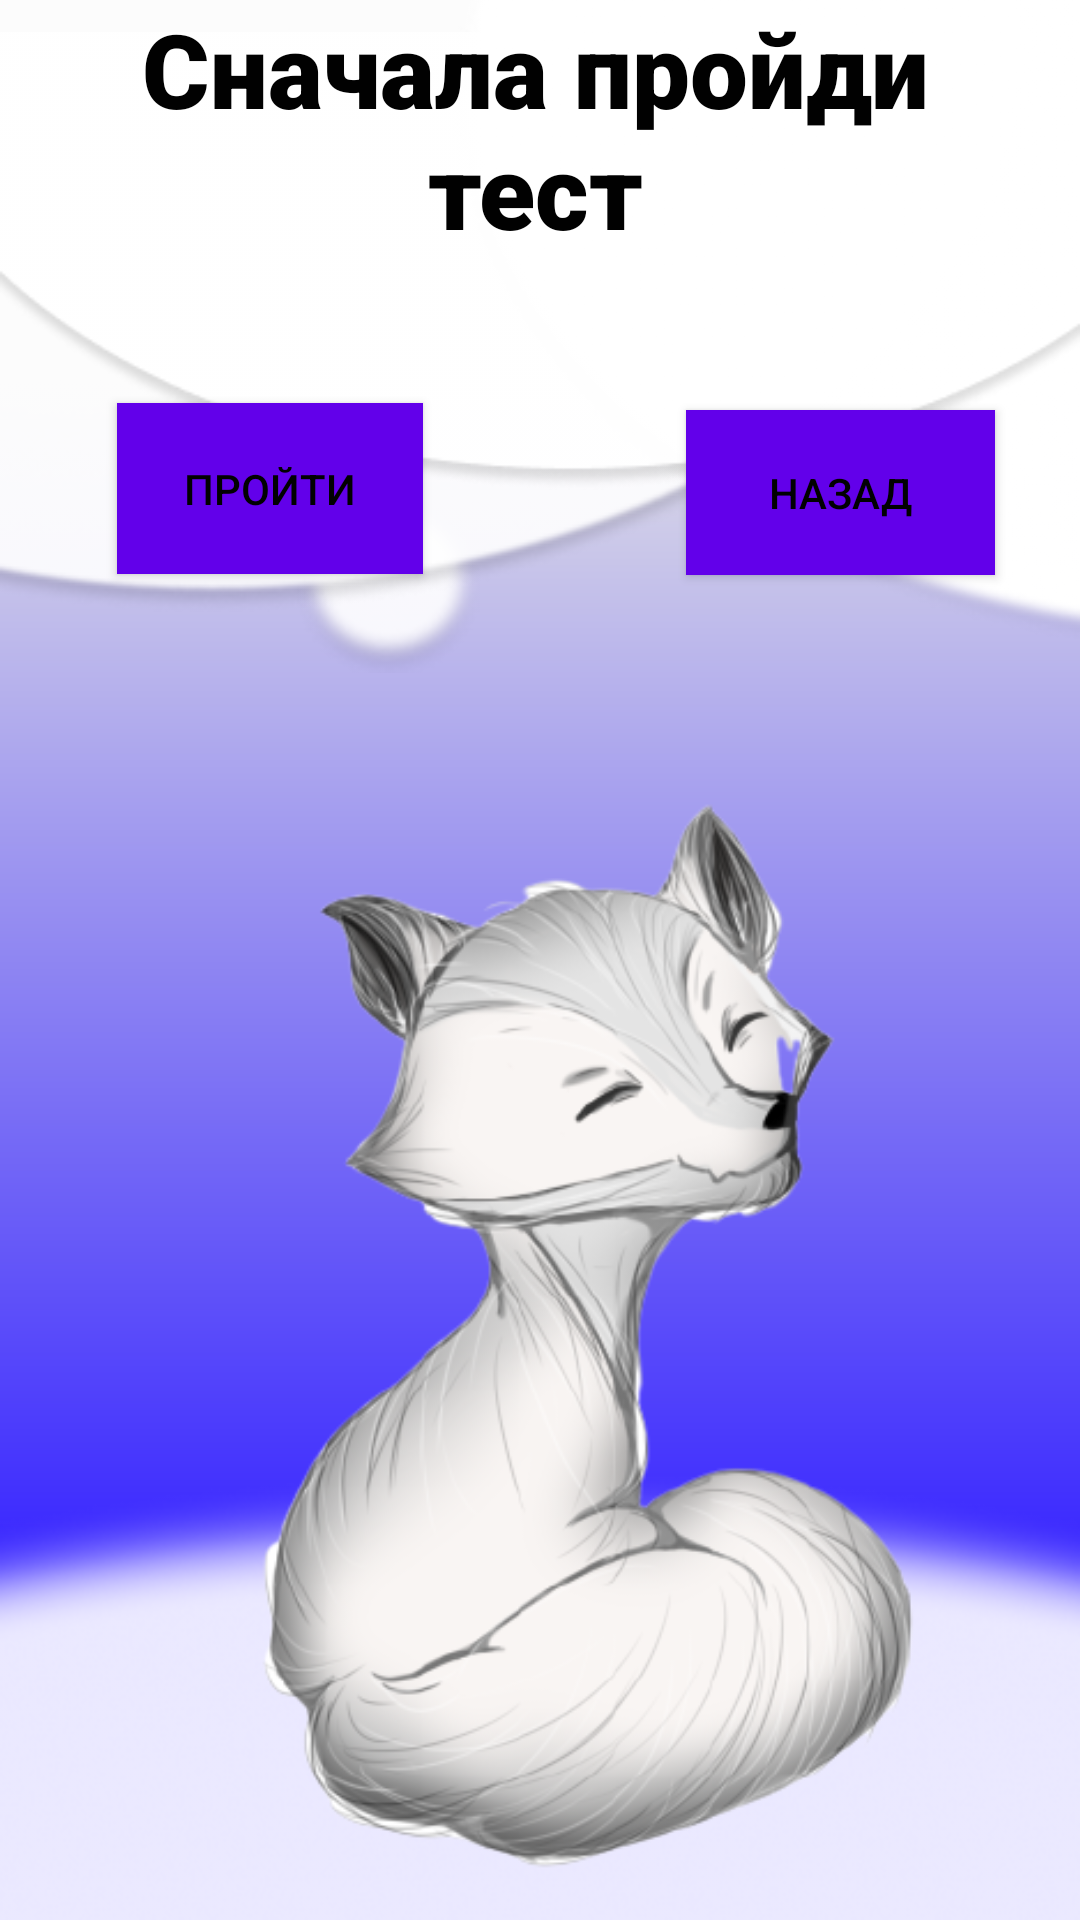

Reconstruct the res/layout file that produces this screen, plus the resources it refers to.
<!-- AndroidManifest.xml: application theme Theme.MaterialComponents.DayNight -->
<!-- res/layout/activity_tips.xml -->
<?xml version="1.0" encoding="utf-8"?>
<androidx.constraintlayout.widget.ConstraintLayout xmlns:android="http://schemas.android.com/apk/res/android"
    xmlns:app="http://schemas.android.com/apk/res-auto"
    xmlns:tools="http://schemas.android.com/tools"
    android:layout_width="match_parent"
    android:layout_height="match_parent"
    tools:context=".Tips">

    <Button
        android:id="@+id/go"
        android:layout_width="102dp"
        android:layout_height="57dp"
        android:background="#6200EA"
        android:onClick="onClick1"
        android:text="пройти"
        app:layout_constraintBottom_toTopOf="@+id/cl1"
        app:layout_constraintEnd_toEndOf="parent"
        app:layout_constraintHorizontal_bias="0.151"
        app:layout_constraintStart_toStartOf="parent"
        app:layout_constraintTop_toBottomOf="@+id/tip"
        app:layout_constraintVertical_bias="0.507" />

    <Button
        android:id="@+id/back_tips"
        android:layout_width="103dp"
        android:layout_height="55dp"
        android:background="#6200EA"
        android:onClick="onClick1"
        android:text="Назад"
        app:layout_constraintBottom_toTopOf="@+id/cl1"
        app:layout_constraintEnd_toEndOf="parent"
        app:layout_constraintHorizontal_bias="0.756"
        app:layout_constraintStart_toEndOf="@+id/go"
        app:layout_constraintTop_toBottomOf="@+id/tip"
        app:layout_constraintVertical_bias="0.52" />

    <ImageView
        android:id="@+id/minicl1"
        android:layout_width="wrap_content"
        android:layout_height="wrap_content"
        android:contentDescription="@string/todo"
        android:scaleType="fitXY"
        app:layout_constraintBottom_toBottomOf="parent"
        app:layout_constraintEnd_toEndOf="parent"
        app:layout_constraintHorizontal_bias="0.0"
        app:layout_constraintStart_toStartOf="parent"
        app:layout_constraintTop_toTopOf="parent"
        app:layout_constraintVertical_bias="1.0"
        app:srcCompat="@drawable/botcloud" />

    <ImageView
        android:id="@+id/minicl"
        android:layout_width="wrap_content"
        android:layout_height="wrap_content"
        android:contentDescription="@string/todo"
        app:layout_constraintBottom_toTopOf="@+id/mascot"
        app:layout_constraintEnd_toEndOf="parent"
        app:layout_constraintHorizontal_bias="0.331"
        app:layout_constraintStart_toStartOf="parent"
        app:layout_constraintTop_toTopOf="parent"
        app:layout_constraintVertical_bias="0.839"
        app:srcCompat="@drawable/bottomc"
        tools:ignore="ImageContrastCheck" />

    <ImageView
        android:id="@+id/cl4"
        android:layout_width="wrap_content"
        android:layout_height="wrap_content"
        android:contentDescription="@string/todo"
        app:layout_constraintStart_toStartOf="parent"
        app:layout_constraintTop_toTopOf="parent"
        app:srcCompat="@drawable/masccl"
        tools:ignore="ImageContrastCheck" />

    <ImageView
        android:id="@+id/cl3"
        android:layout_width="wrap_content"
        android:layout_height="wrap_content"
        android:contentDescription="@string/todo"
        app:layout_constraintEnd_toEndOf="parent"
        app:layout_constraintTop_toTopOf="parent"
        app:srcCompat="@drawable/masccl1"
        tools:ignore="ImageContrastCheck" />

    <ImageView
        android:id="@+id/cl2"
        android:layout_width="wrap_content"
        android:layout_height="wrap_content"
        android:contentDescription="@string/todo"
        app:layout_constraintEnd_toEndOf="parent"
        app:layout_constraintTop_toTopOf="parent"
        app:srcCompat="@drawable/masccl2"
        tools:ignore="ImageContrastCheck" />

    <ImageView
        android:id="@+id/cl1"
        android:layout_width="wrap_content"
        android:layout_height="wrap_content"
        android:contentDescription="@string/todo"
        app:layout_constraintBottom_toTopOf="@+id/minicl"
        app:layout_constraintEnd_toEndOf="parent"
        app:layout_constraintHorizontal_bias="0.107"
        app:layout_constraintStart_toStartOf="parent"
        app:layout_constraintTop_toBottomOf="@+id/cl2"
        app:layout_constraintVertical_bias="1.0"
        app:srcCompat="@drawable/topc"
        tools:ignore="ImageContrastCheck" />

    <ImageView
        android:id="@+id/mascot"
        android:layout_width="388dp"
        android:layout_height="384dp"
        android:contentDescription="@string/todo"
        app:layout_constraintBottom_toBottomOf="@+id/minicl1"
        app:layout_constraintEnd_toEndOf="parent"
        app:layout_constraintHorizontal_bias="0.0"
        app:layout_constraintStart_toStartOf="parent"
        app:layout_constraintTop_toTopOf="parent"
        app:layout_constraintVertical_bias="1.0"
        app:srcCompat="@drawable/mascotbig" />

    <TextView
        android:id="@+id/tip"
        android:layout_width="300dp"
        android:layout_height="86dp"
        android:autoText="true"
        android:fontFamily="sans-serif-black"
        android:text="Сначала пройди тест"
        android:textAlignment="center"
        android:textSize="14sp"
        android:textStyle="bold"
        app:autoSizeTextType="uniform"
        app:layout_constraintBottom_toBottomOf="@+id/minicl1"
        app:layout_constraintEnd_toEndOf="parent"
        app:layout_constraintHorizontal_bias="0.473"
        app:layout_constraintStart_toStartOf="parent"
        app:layout_constraintTop_toTopOf="parent"
        app:layout_constraintVertical_bias="0.0" />

</androidx.constraintlayout.widget.ConstraintLayout>
<!-- resources referenced by this layout -->
<resources>
  <!-- drawable botcloud: png bitmap (drawable, 16890 bytes) -->
  <!-- drawable bottomc: png bitmap (drawable, 3976 bytes) -->
  <!-- drawable masccl: png bitmap (drawable, 26951 bytes) -->
  <!-- drawable masccl1: png bitmap (drawable, 20186 bytes) -->
  <!-- drawable masccl2: png bitmap (drawable, 7465 bytes) -->
  <!-- drawable mascotbig: png bitmap (drawable, 106579 bytes) -->
  <!-- drawable topc: png bitmap (drawable, 5459 bytes) -->
  <string name="todo">TODO</string>
  <style name="Theme.MaterialComponents.DayNight" parent="Theme.MaterialComponents.Light.NoActionBar">
          
          <item name="colorPrimary">@color/purple_500</item>
          <item name="colorPrimaryVariant">@color/purple_700</item>
          <item name="colorOnPrimary">@color/white</item>
          
          <item name="colorSecondary">@color/teal_200</item>
          <item name="colorSecondaryVariant">@color/teal_700</item>
          <item name="colorOnSecondary">@color/black</item>
          --&gt;
          <item name="android:windowBackground">@drawable/gradient</item>
          <item name="android:textColor">#ff010101</item>
          <item name="android:windowFullscreen">true</item>
  
      </style>
  <color name="purple_500">#FF6200EE</color>
  <color name="purple_700">#FF3700B3</color>
  <color name="white">#FFFFFFFF</color>
  <color name="teal_200">#FF03DAC5</color>
  <color name="teal_700">#FF018786</color>
  <color name="black">#FF000000</color>
  <!-- drawable gradient (drawable) -->
  <vector
  xmlns:android="http://schemas.android.com/apk/res/android"
  xmlns:aapt="http://schemas.android.com/aapt"
  android:width="411dp"
  android:height="823dp"
  android:viewportWidth="411"
  android:viewportHeight="823"
      >
  
  <group>
  
      <clip-path
          android:pathData="M0 0H411V823H0V0Z"
          />
  
      <group
          android:translateX="-0.127"
          android:translateY="1"
          android:pivotX="205.5"
          android:pivotY="411.5"
          android:scaleX="2.513"
          android:scaleY="2.513"
          android:rotation="-90"
          >
  
          <path
              android:pathData="M0 0V823H411V0"
              android:strokeColor="#E5E5E5"
              >
  
              <aapt:attr name="android:fillColor">
  
                  <gradient
                      android:type="linear"
                      android:startX="102.75"
                      android:startY="411.5"
                      android:endX="308.25"
                      android:endY="411.5"
                      >
  
                      <item
                          android:color="#3826FF"
                          android:offset="0"
                          />
  
                      <item
                          android:color="#E5E5E5"
                          android:offset="1"
                          />
  
                  </gradient>
  
  
              </aapt:attr>
  
          </path>
  
      </group>
  
  </group>
  
  </vector>
</resources>
